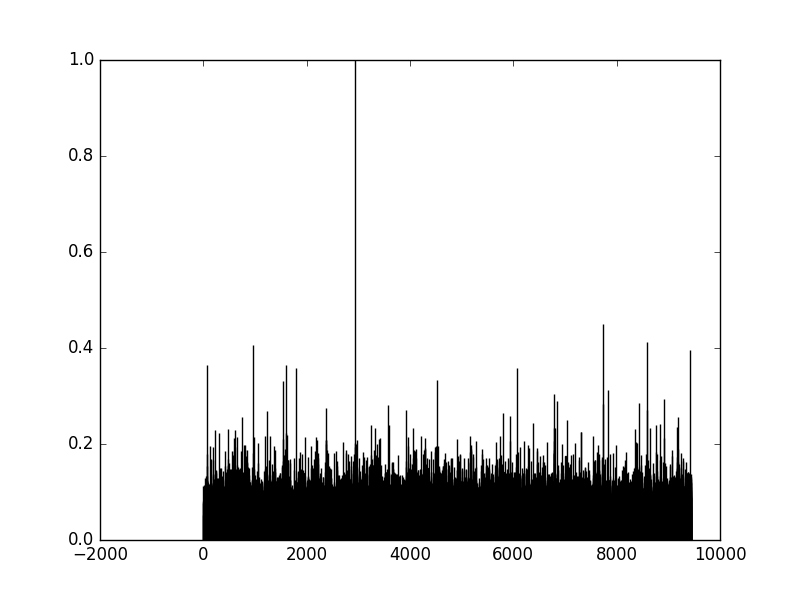

The file beside this chart, header and first rows:
, index, name, importance
0, 2937, rs2273298, 1.0
1, 7736, rs932372, 0.4497
2, 8588, rs9426306, 0.4126
3, 961, rs4391636, 0.4058
4, 9423, rs12145450, 0.3967
5, 79, rs12036216, 0.3649
6, 1592, rs7522344, 0.3645
7, 6076, rs11573253, 0.3584
8, 1791, rs2250358, 0.3576
9, 4525, rs4646092, 0.333
10, 1540, rs7368252, 0.3306
11, 7841, rs15045, 0.3122
12, 6793, rs2807345, 0.304
13, 8917, rs4949238, 0.2947
14, 6840, rs11580218, 0.29
15, 8434, rs9659647, 0.2859
16, 7741, rs6699113, 0.2825
17, 3572, rs590368, 0.2813
18, 2372, rs707472, 0.2758
19, 8587, rs2788891, 0.2714
20, 3926, rs2038095, 0.2706
21, 1234, rs6658098, 0.2691
22, 5792, rs3762391, 0.2647
23, 5943, rs4912019, 0.258
24, 756, rs880801, 0.2566
25, 9195, rs7555715, 0.2561
26, 7047, rs7543064, 0.2501
27, 6377, rs1888759, 0.2441
28, 8846, rs1868302, 0.2424
29, 3587, rs5746051, 0.2402
30, 8768, rs10915035, 0.2388
31, 3253, rs2982376, 0.2387
32, 9163, rs1201394, 0.2351
33, 8636, rs2428556, 0.2342
34, 6799, rs17356177, 0.2336
35, 6784, rs2473246, 0.2326
36, 4066, rs647287, 0.2324
37, 3327, rs10779763, 0.2324
38, 8354, rs4243820, 0.2316
39, 477, rs12133956, 0.2312
40, 217, rs2748987, 0.2297
41, 609, rs10492941, 0.2293
42, 7302, rs7553231, 0.2259
43, 7313, rs4649168, 0.2247
44, 1598, rs12036552, 0.2226
45, 311, rs262656, 0.2221
46, 1612, rs1775395, 0.2197
47, 7541, rs4649002, 0.2173
48, 4214, rs1569635, 0.2172
49, 1292, rs414909, 0.2171
50, 5168, rs16830759, 0.2169
51, 1194, rs1541318, 0.2164
52, 5741, rs1009806, 0.2157
53, 976, rs12040805, 0.2146
54, 1966, rs12126058, 0.2145
55, 3969, rs10927972, 0.2137
56, 2178, rs2301461, 0.2137
57, 661, rs2483274, 0.2137
58, 592, rs2651935, 0.2133
59, 4285, rs10754873, 0.213
... 40 more rows
